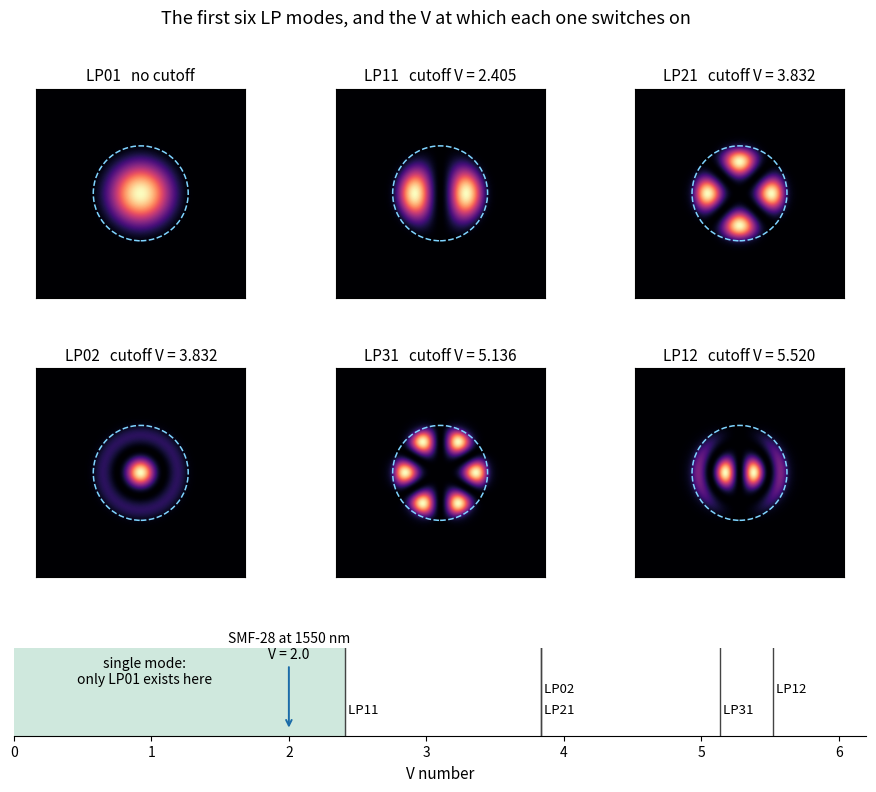

Python code for this plot: (Note: this script raises an exception after producing the figure.)
#!/usr/bin/env python3
"""The first six LP modes of a step-index fiber, solved and plotted.

Each LP_lm mode exists only above its own cutoff V. Ranking those cutoffs
is what "single mode" means: below the LP11 cutoff at V = 2.405 there is
nothing else for the light to be in.

Eigenvalue equation:   u*J_{l+1}(u)/J_l(u) = w*K_{l+1}(w)/K_l(w),  u^2+w^2 = V^2
Field:  E ~ J_l(u r/a) cos(l phi)                 inside the core
        E ~ J_l(u) K_l(w r/a)/K_l(w) cos(l phi)   outside

Run:  python chain/lp_modes.py   ->  chain/img/lp-modes.png
"""
import pathlib

import matplotlib.pyplot as plt
import numpy as np
from scipy.optimize import brentq
from scipy.special import jn_zeros, jv, kv

V_PLOT = 8.0          # a fat multimode fiber, so every mode below exists
A = 1.0               # core radius, normalised

# (l, m, cutoff V) - cutoff of LP_lm is the m-th zero of J_(l-1)
MODES = [
    (0, 1, 0.000, "LP01"),
    (1, 1, 2.405, "LP11"),
    (2, 1, 3.832, "LP21"),
    (0, 2, 3.832, "LP02"),
    (3, 1, 5.136, "LP31"),
    (1, 2, 5.520, "LP12"),
]


def solve_u(l, m, V):
    """u for LP_lm: lies between its cutoff and the m-th zero of J_l."""
    lo = MODES_CUT[(l, m)] + 1e-6
    hi = min(jn_zeros(l, m)[-1] - 1e-6, V - 1e-9)

    def f(u):
        w = np.sqrt(max(V * V - u * u, 1e-12))
        return u * jv(l + 1, u) / jv(l, u) - w * kv(l + 1, w) / kv(l, w)

    return brentq(f, lo, hi, xtol=1e-12)


MODES_CUT = {(l, m): c for l, m, c, _ in MODES}


def field(l, u, V, n=420, span=2.2):
    w = np.sqrt(V * V - u * u)
    x = np.linspace(-span, span, n)
    X, Y = np.meshgrid(x, x)
    R = np.hypot(X, Y)
    P = np.arctan2(Y, X)
    inside = R <= A
    E = np.where(
        inside,
        jv(l, u * np.clip(R, 0, A) / A),
        jv(l, u) * kv(l, w * np.clip(R, A, None) / A) / kv(l, w),
    )
    return X, Y, E * np.cos(l * P)


fig = plt.figure(figsize=(11, 8.4))
gs = fig.add_gridspec(3, 3, height_ratios=[1, 1, 0.42], hspace=0.42, wspace=0.18)

for i, (l, m, cut, name) in enumerate(MODES):
    ax = fig.add_subplot(gs[i // 3, i % 3])
    u = solve_u(l, m, V_PLOT)
    X, Y, E = field(l, u, V_PLOT)
    ax.imshow((E ** 2) / (E ** 2).max(), extent=[X.min(), X.max(), Y.min(), Y.max()],
              cmap="magma", origin="lower")
    ax.add_patch(plt.Circle((0, 0), A, fill=False, ec="#7fd4ff", lw=1.1, ls="--"))
    ax.set_xticks([]); ax.set_yticks([])
    ax.set_title(f"{name}   cutoff V = {cut:.3f}" if cut else f"{name}   no cutoff",
                 fontsize=11, pad=6)

ax = fig.add_subplot(gs[2, :])
ax.set_xlim(0, 6.2); ax.set_ylim(0, 1)
ax.get_yaxis().set_visible(False)
for s in ("left", "right", "top"):
    ax.spines[s].set_visible(False)
ax.axvspan(0, 2.405, color="#cfe8dd")
ax.text(0.95, 0.60, "single mode:\nonly LP01 exists here", ha="center", fontsize=10)
LABEL_Y = {"LP11": 0.30, "LP21": 0.30, "LP02": 0.54, "LP31": 0.30, "LP12": 0.54}
for l, m, cut, name in MODES:
    if cut == 0:
        continue
    ax.axvline(cut, color="#444", lw=1)
    ax.text(cut, LABEL_Y[name], f" {name}", fontsize=9.5, va="center")
ax.annotate("SMF-28 at 1550 nm\nV = 2.0", xy=(2.0, 0.06), xytext=(2.0, 0.88),
            ha="center", fontsize=10,
            arrowprops=dict(arrowstyle="->", color="#1b6ca8", lw=1.4))
ax.set_xlabel("V number", fontsize=11)
fig.suptitle("The first six LP modes, and the V at which each one switches on",
             fontsize=13, y=0.975)

out = pathlib.Path(__file__).parent / "img" / "lp-modes.png"
fig.savefig(out, dpi=170, bbox_inches="tight", facecolor="white")
print("wrote", out)
for l, m, cut, name in MODES:
    print(f"{name}: cutoff V {cut:6.3f}   u at V={V_PLOT} -> {solve_u(l, m, V_PLOT):.4f}")
